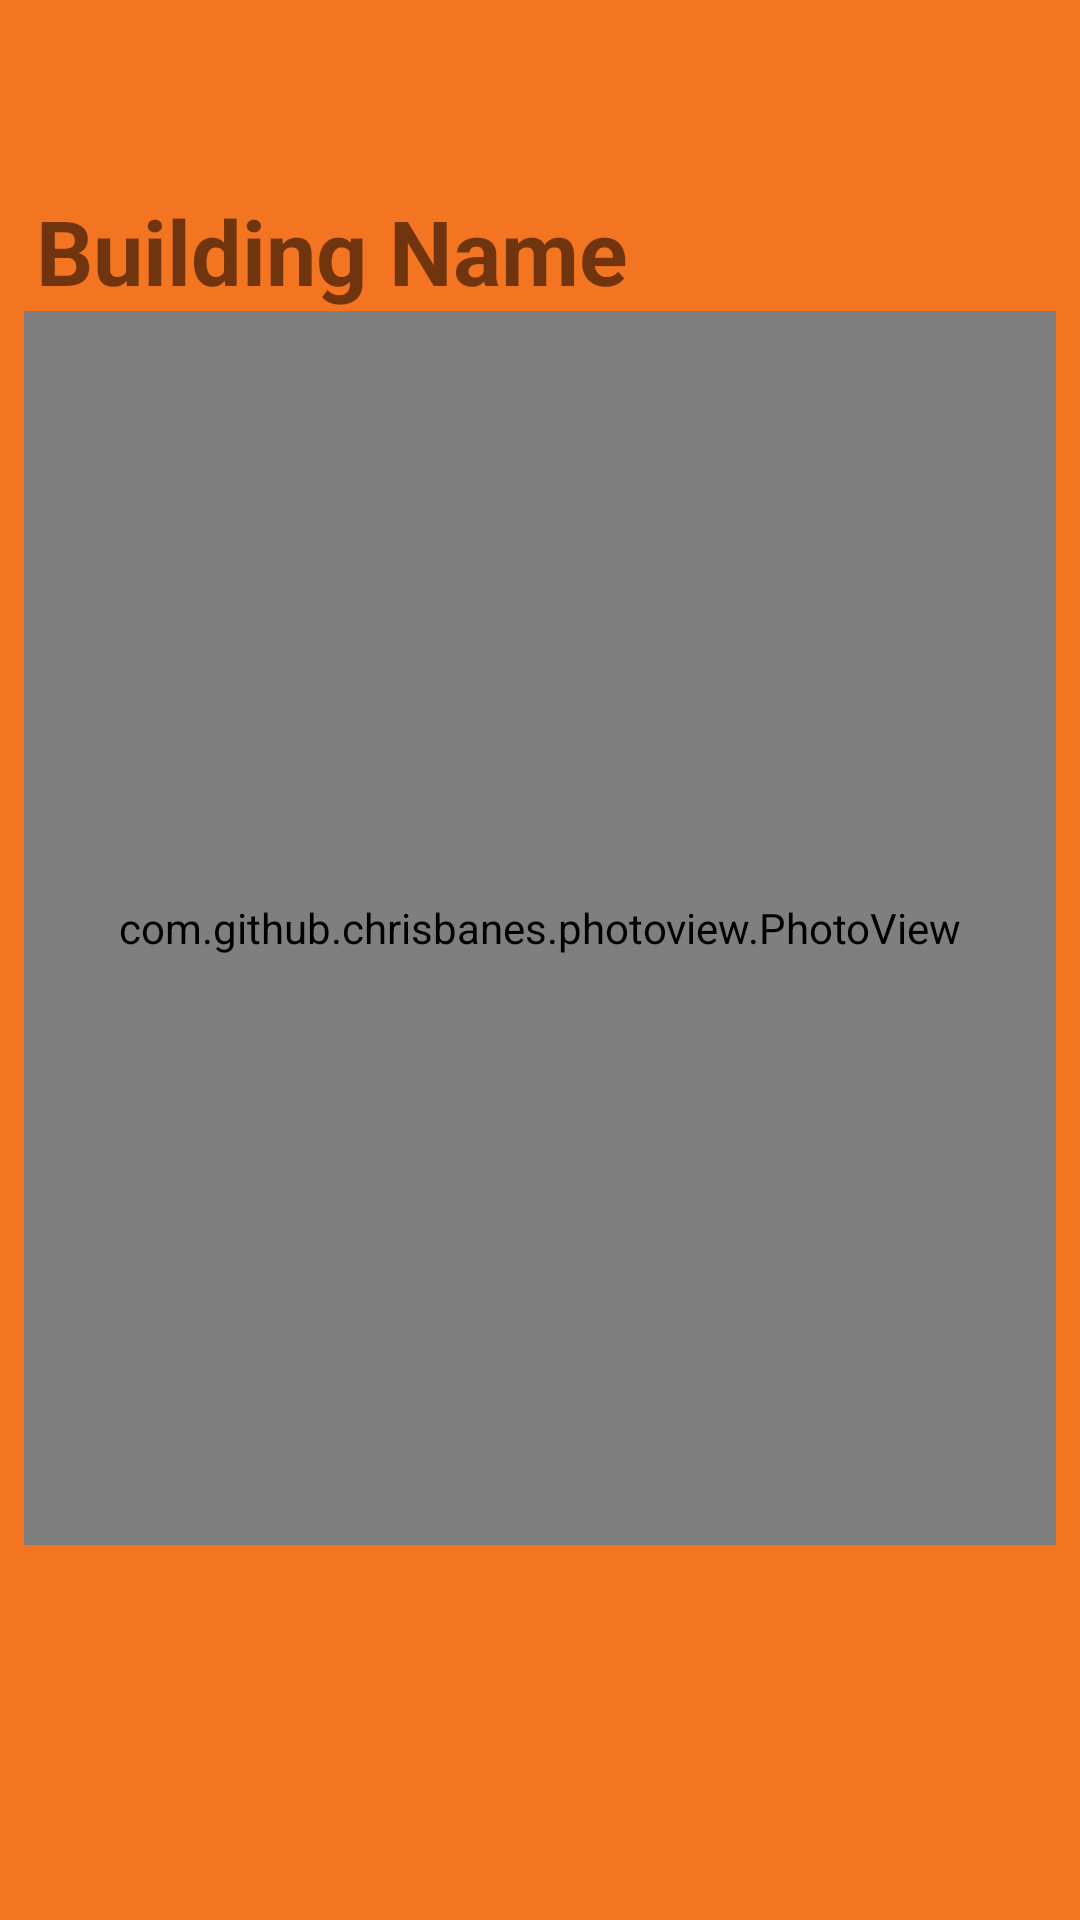

Write the Android layout XML for this screen, with the resource values it uses.
<!-- AndroidManifest.xml: application theme AppTheme -->
<!-- res/layout/fragment_location.xml -->
<?xml version="1.0" encoding="utf-8"?>
<FrameLayout xmlns:android="http://schemas.android.com/apk/res/android"
    xmlns:app="http://schemas.android.com/apk/res-auto"
    xmlns:tools="http://schemas.android.com/tools"
    android:layout_width="match_parent"
    android:layout_height="match_parent"
    android:background="@color/UtsaOrange"
    tools:context=".Fragment.LocationFragment">

    

    <android.support.constraint.ConstraintLayout
        android:layout_width="match_parent"
        android:layout_height="match_parent">

        <TextView
            android:id="@+id/bnameTv"
            android:layout_width="wrap_content"
            android:layout_height="wrap_content"
            android:layout_marginBottom="8dp"
            android:layout_marginEnd="8dp"
            android:layout_marginLeft="8dp"
            android:layout_marginRight="8dp"
            android:layout_marginStart="8dp"
            android:layout_marginTop="8dp"
            android:text="Building Name"
            android:textSize="30sp"
            android:textStyle="bold"
            app:layout_constraintBottom_toBottomOf="parent"
            app:layout_constraintEnd_toEndOf="parent"
            app:layout_constraintHorizontal_bias="0.028"
            app:layout_constraintStart_toStartOf="parent"
            app:layout_constraintTop_toTopOf="parent"
            app:layout_constraintVertical_bias="0.095" />

        <com.github.chrisbanes.photoview.PhotoView
            android:id="@+id/photo_view"
            android:layout_width="0dp"
            android:layout_height="0dp"
            android:layout_marginBottom="125dp"
            android:layout_marginEnd="8dp"
            android:layout_marginLeft="8dp"
            android:layout_marginRight="8dp"
            android:layout_marginStart="8dp"
            app:layout_constraintBottom_toBottomOf="parent"
            app:layout_constraintEnd_toEndOf="parent"
            app:layout_constraintHorizontal_bias="1.0"
            app:layout_constraintStart_toStartOf="parent"
            app:layout_constraintTop_toBottomOf="@+id/bnameTv"
            app:layout_constraintVertical_bias="0.0" />

    </android.support.constraint.ConstraintLayout>
</FrameLayout>
<!-- resources referenced by this layout -->
<resources>
  <color name="UtsaOrange">#F37421</color>
  <style name="AppTheme" parent="Theme.AppCompat.Light.NoActionBar">
          
          <item name="colorPrimary">@color/colorPrimary</item>
          <item name="colorPrimaryDark">@color/DarkBlue</item>
          <item name="colorAccent">@color/colorAccent</item>
      </style>
  <color name="colorPrimary">#3F51B5</color>
  <color name="DarkBlue">#0b233f</color>
  <color name="colorAccent">#FF4081</color>
</resources>
